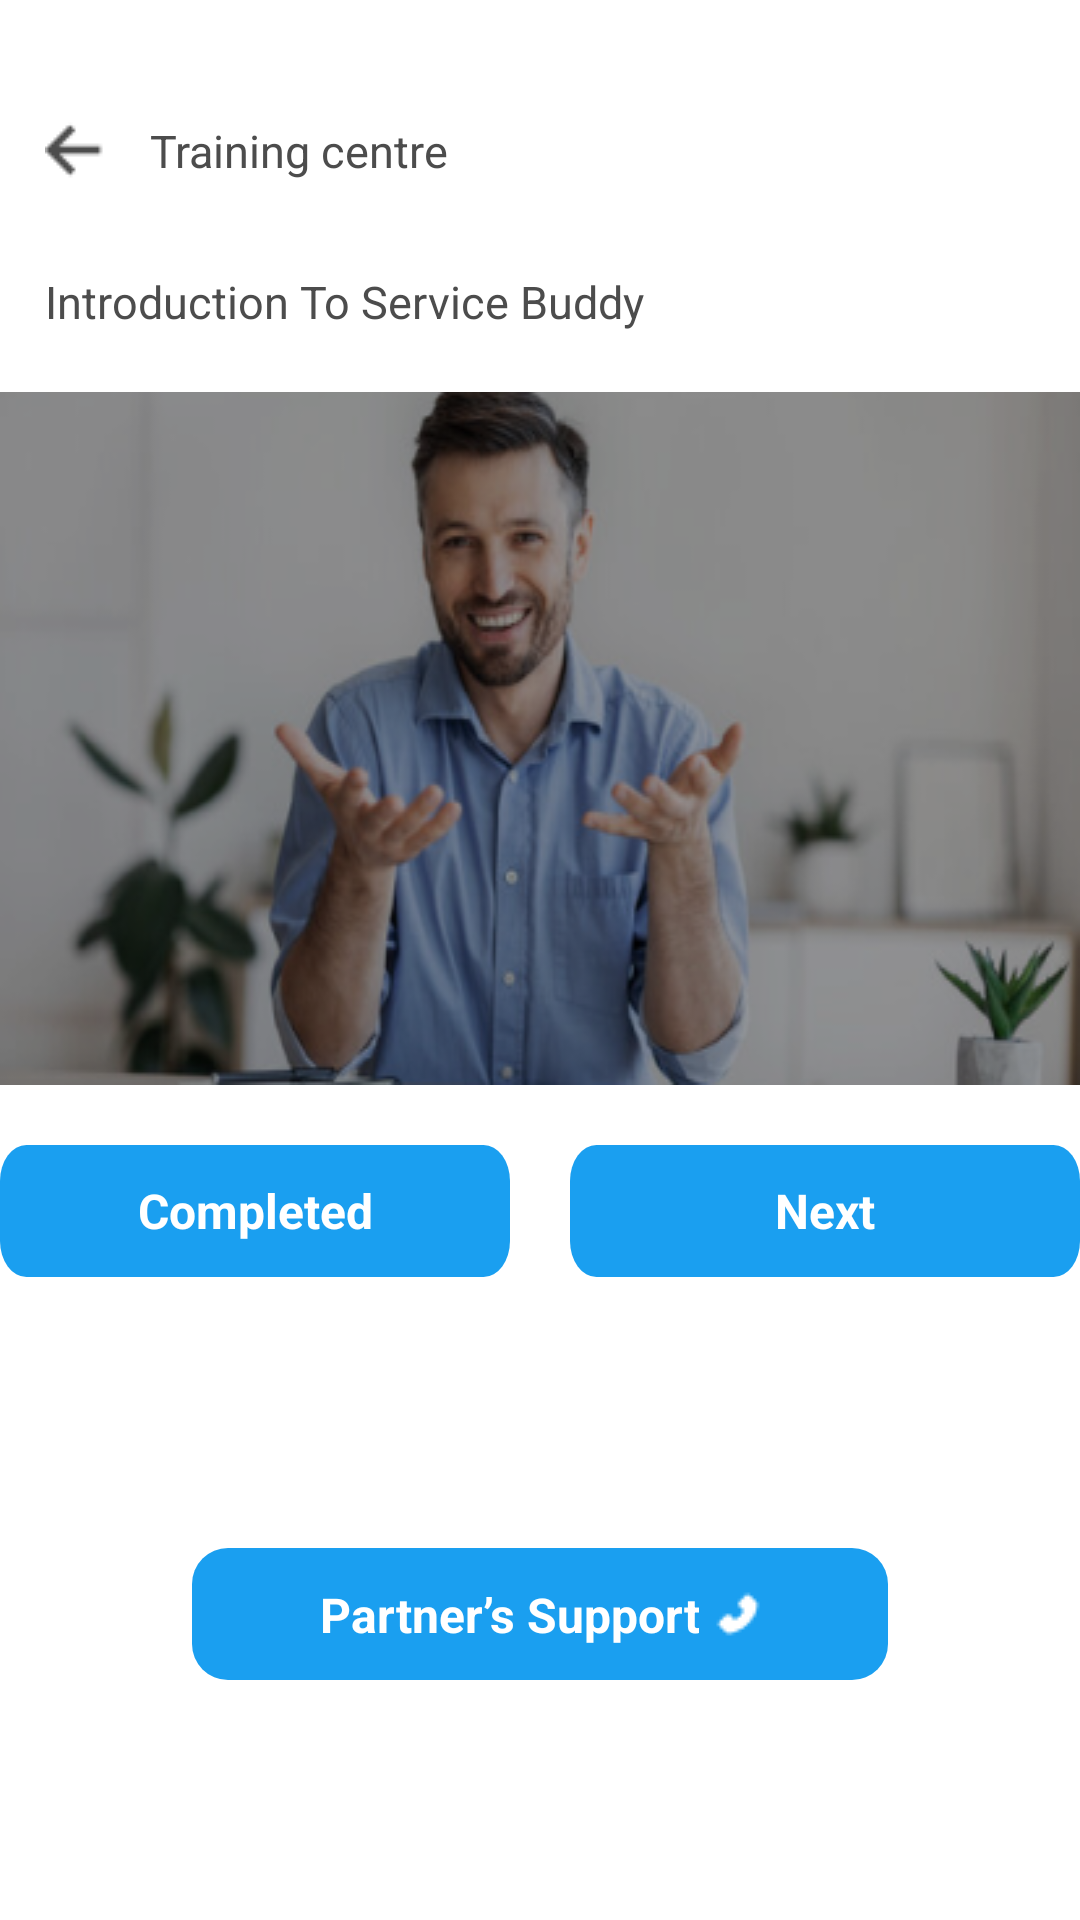

Produce the Android XML layout that renders to this screen, including the resource entries it uses.
<!-- AndroidManifest.xml: application theme Theme.TownClap -->
<!-- res/layout/training_classes.xml -->
<?xml version="1.0" encoding="utf-8"?>
<androidx.constraintlayout.widget.ConstraintLayout xmlns:android="http://schemas.android.com/apk/res/android"
    xmlns:app="http://schemas.android.com/apk/res-auto"
    android:layout_width="match_parent"
    android:layout_height="match_parent"
    android:background="@color/white">
    <ImageView
        android:id="@+id/imageView3"
        android:layout_width="wrap_content"
        android:layout_height="wrap_content"
        android:layout_marginHorizontal="15dp"
        android:layout_marginVertical="40dp"
        android:background="@drawable/iv_back"
        app:layout_constraintStart_toStartOf="parent"
        app:layout_constraintTop_toTopOf="parent" />

    <TextView
        android:id="@+id/textView4"
        android:layout_width="wrap_content"
        android:layout_height="wrap_content"
        android:layout_marginStart="15dp"
        android:text="Training centre"
        android:textColor="#4C4C4C"
        android:textSize="15dp"
        app:layout_constraintBottom_toBottomOf="@+id/imageView3"
        app:layout_constraintStart_toEndOf="@+id/imageView3"
        app:layout_constraintTop_toTopOf="@+id/imageView3" />

    <TextView
        android:id="@+id/tvTrainingTitle"
        android:layout_width="wrap_content"
        android:layout_height="wrap_content"
        android:text="Introduction To Service Buddy"
        android:textColor="#4C4C4C"
        android:textSize="15dp"
        android:layout_marginVertical="30dp"
        app:layout_constraintStart_toStartOf="@+id/imageView3"
        app:layout_constraintTop_toBottomOf="@+id/textView4" />

    <ImageView
        android:id="@+id/imageView4"
        android:layout_width="match_parent"
        android:layout_height="wrap_content"
        android:layout_marginTop="20dp"
        android:background="@drawable/training_iv"
        app:layout_constraintEnd_toEndOf="parent"
        app:layout_constraintStart_toStartOf="parent"
        app:layout_constraintTop_toBottomOf="@+id/tvTrainingTitle" />

    <LinearLayout
        android:id="@+id/linearLayout2"
        android:layout_width="match_parent"
        android:layout_height="wrap_content"
        android:layout_marginTop="10dp"
        android:gravity="center"
        android:orientation="horizontal"
        android:weightSum="2"
        app:layout_constraintEnd_toEndOf="parent"
        app:layout_constraintStart_toStartOf="parent"
        app:layout_constraintTop_toBottomOf="@+id/imageView4">

        <TextView
            android:id="@+id/txt_cuntinue"
            android:layout_width="170dp"
            android:layout_height="wrap_content"
            android:layout_margin="10dp"
            android:background="@drawable/ic_rectangle"
            android:backgroundTint="#1A9FF0"
            android:gravity="center"
            android:text="Completed"
            android:textColor="@color/white"
            android:textSize="16dp"
            android:textStyle="bold"
            app:layout_constraintEnd_toStartOf="@+id/txt_next"
            app:layout_constraintTop_toBottomOf="@+id/imageView4" />

        <TextView
            android:id="@+id/txt_next"
            android:layout_width="170dp"
            android:layout_height="wrap_content"
            android:layout_margin="10dp"
            android:background="@drawable/ic_rectangle"
            android:backgroundTint="#1A9FF0"
            android:gravity="center"
            android:text="Next"
            android:textColor="@color/white"
            android:textSize="16dp"
            android:textStyle="bold"
            app:layout_constraintEnd_toEndOf="@+id/imageView4"
            app:layout_constraintTop_toTopOf="@+id/txt_cuntinue" />
    </LinearLayout>


    <ImageView
        android:id="@+id/imageView5"
        android:layout_width="wrap_content"
        android:layout_height="wrap_content"
        android:background="@drawable/ic_rectangle"
        app:layout_constraintBottom_toBottomOf="parent"
        app:layout_constraintEnd_toEndOf="@+id/linearLayout2"
        app:layout_constraintStart_toStartOf="@+id/linearLayout2"
        app:layout_constraintTop_toBottomOf="@+id/linearLayout2" />

    <TextView
        android:id="@+id/feedback"
        android:layout_width="wrap_content"
        android:layout_height="wrap_content"
        android:layout_margin="10dp"
        android:gravity="center"
        android:text="Partner’s Support"
        android:drawableEnd="@drawable/ic_phone"
        android:drawablePadding="5dp"
        android:textColor="@color/white"
        android:textSize="16dp"
        android:textStyle="bold"
        app:layout_constraintBottom_toBottomOf="@+id/imageView5"
        app:layout_constraintEnd_toEndOf="@+id/linearLayout2"
        app:layout_constraintStart_toStartOf="parent"
        app:layout_constraintTop_toTopOf="@+id/imageView5" />
</androidx.constraintlayout.widget.ConstraintLayout>
<!-- resources referenced by this layout -->
<resources>
  <color name="white">#FFFFFFFF</color>
  <!-- drawable ic_phone: png bitmap (drawable, 260 bytes) -->
  <!-- drawable ic_rectangle (drawable) -->
  <vector xmlns:android="http://schemas.android.com/apk/res/android"
      android:width="232dp"
      android:height="44dp"
      android:viewportWidth="232"
      android:viewportHeight="44">
    <path
        android:pathData="M12,0L220,0A12,12 0,0 1,232 12L232,32A12,12 0,0 1,220 44L12,44A12,12 0,0 1,0 32L0,12A12,12 0,0 1,12 0z"
        android:fillColor="#1A9FF0"/>
  </vector>
  <!-- drawable iv_back: png bitmap (drawable, 365 bytes) -->
  <!-- drawable training_iv: png bitmap (drawable, 95115 bytes) -->
  <style name="Theme.TownClap" parent="Theme.MaterialComponents.Light.DarkActionBar">
          
          <item name="colorPrimary">#1A9FF0</item>
          <item name="colorPrimaryDark">#1A9FF0</item>
          <item name="colorOnPrimary">@color/white</item>
          
          <item name="colorSecondary">#1A9FF0</item>
          <item name="colorSecondaryVariant">#1A9FF0</item>
          <item name="colorOnSecondary">@color/white</item>
          <item name="fontFamily">@font/gilroybold</item>
          <item name="android:textColor">#AAAAAA</item>
          <item name="bottomSheetDialogTheme">@style/AppBottomSheetDialogTheme</item>
          
  
  
          
      </style>
  <style name="AppBottomSheetDialogTheme" parent="Theme.Design.Light.BottomSheetDialog">
          <item name="bottomSheetStyle">@style/AppModalStyle</item>
      </style>
  <style name="AppModalStyle" parent="Widget.Design.BottomSheet.Modal">
          <item name="android:background">@color/tranfarent</item>
      </style>
  <color name="tranfarent">#02000000</color>
</resources>
